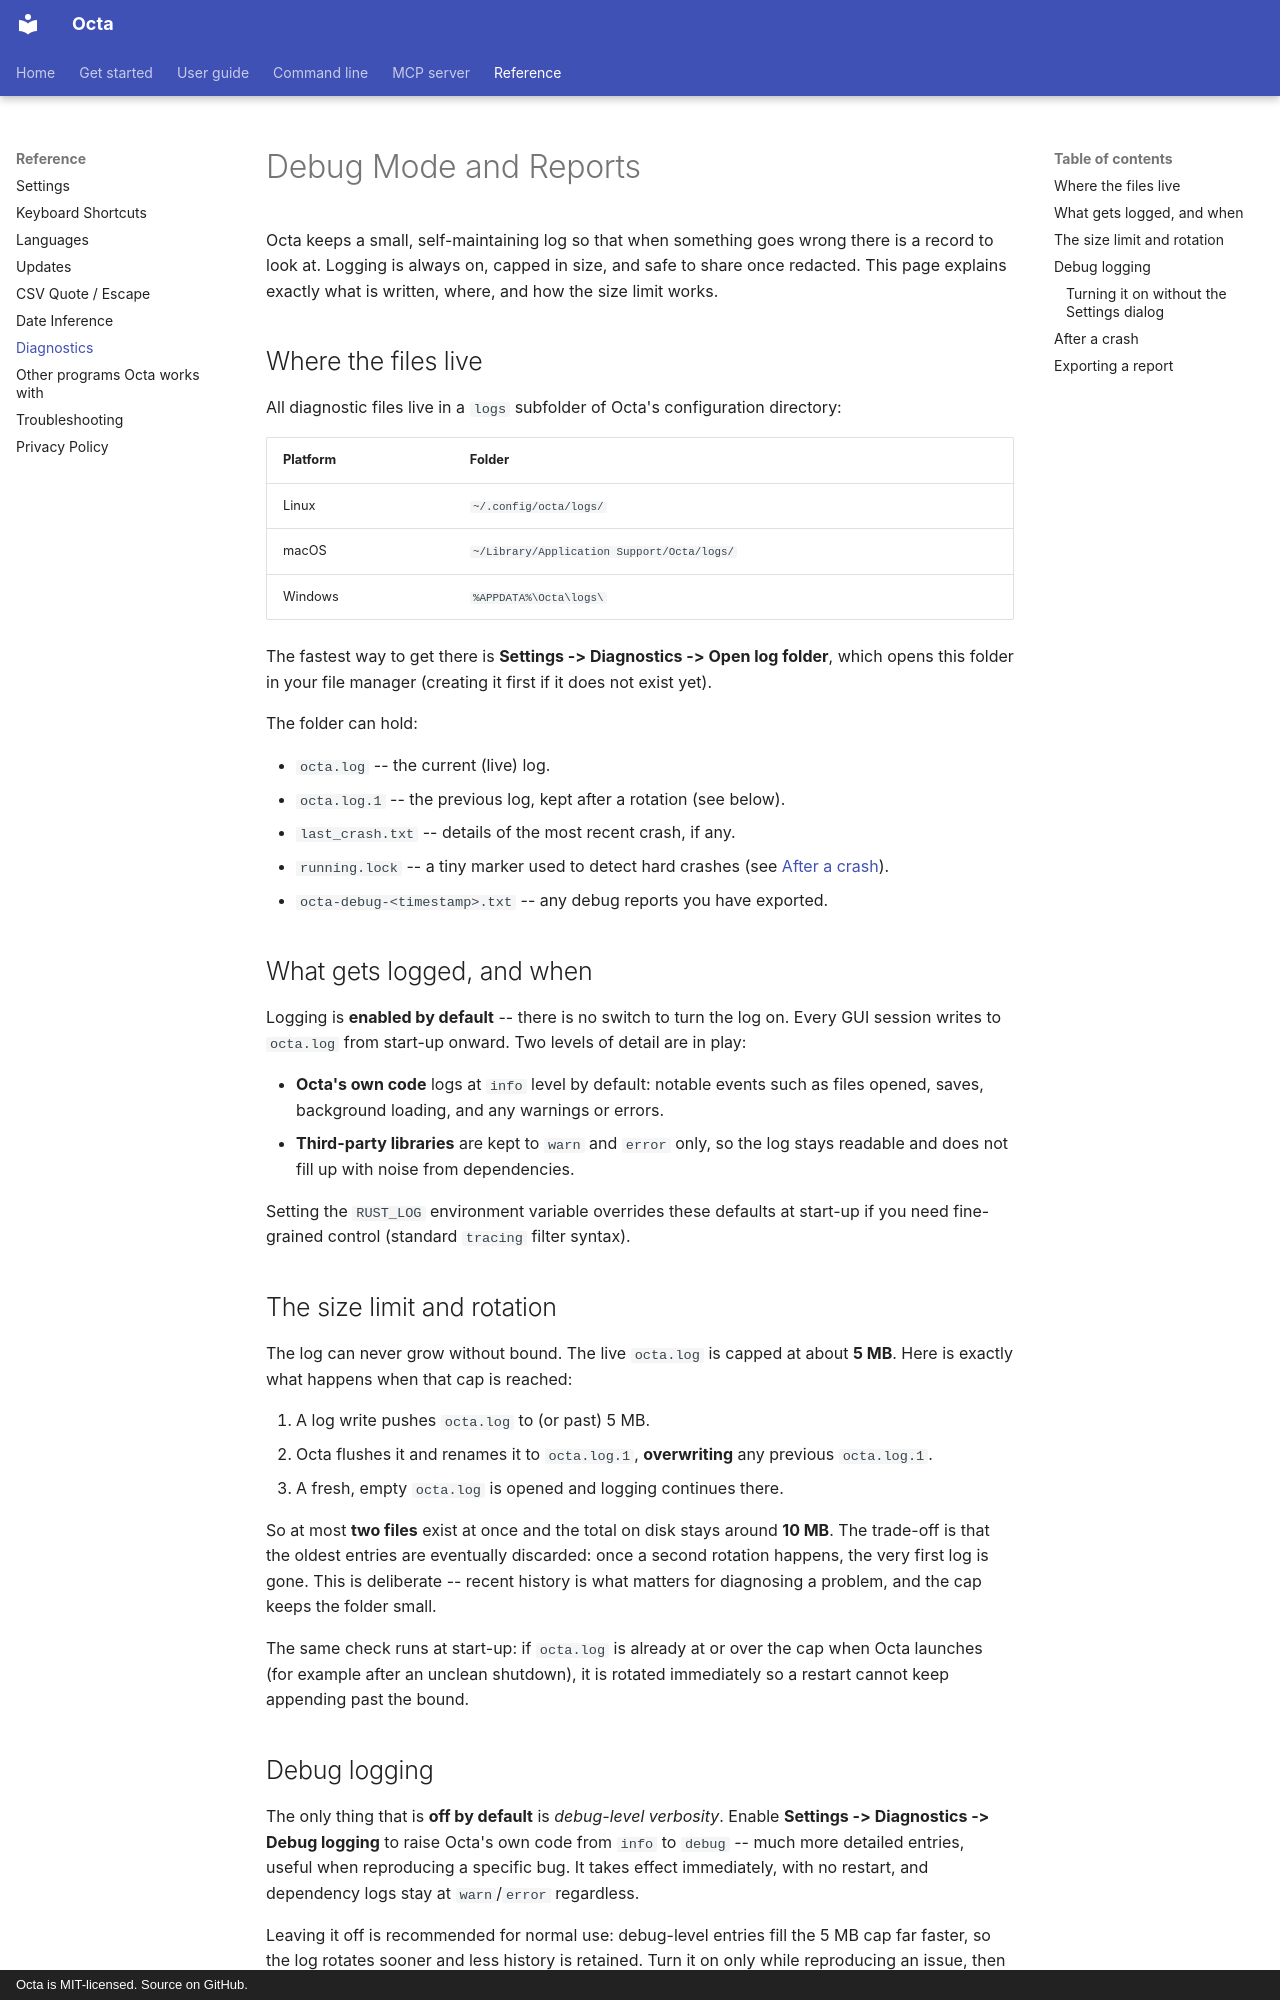

repository: thorstenfoltz/octa · page: reference/diagnostics/index.html · generator: mkdocs · copyright: Octa is MIT-licensed. Source on GitHub.

# Debug Mode and Reports

Octa keeps a small, self-maintaining log so that when something goes wrong
there is a record to look at. Logging is always on, capped in size, and safe
to share once redacted. This page explains exactly what is written, where, and
how the size limit works.

## Where the files live

All diagnostic files live in a `logs` subfolder of Octa's configuration
directory:

| Platform | Folder                                     |
|----------|--------------------------------------------|
| Linux    | `~/.config/octa/logs/`                     |
| macOS    | `~/Library/Application Support/Octa/logs/` |
| Windows  | `%APPDATA%\Octa\logs\`                     |

The fastest way to get there is **Settings -> Diagnostics -> Open log folder**,
which opens this folder in your file manager (creating it first if it does not
exist yet).

The folder can hold:

- `octa.log` -- the current (live) log.
- `octa.log.1` -- the previous log, kept after a rotation (see below).
- `last_crash.txt` -- details of the most recent crash, if any.
- `running.lock` -- a tiny marker used to detect hard crashes (see
  [After a crash](#after-a-crash)).
- `octa-debug-<timestamp>.txt` -- any debug reports you have exported.

## What gets logged, and when

Logging is **enabled by default** -- there is no switch to turn the log on.
Every GUI session writes to `octa.log` from start-up onward. Two levels of
detail are in play:

- **Octa's own code** logs at `info` level by default: notable events such as
  files opened, saves, background loading, and any warnings or errors.
- **Third-party libraries** are kept to `warn` and `error` only, so the log
  stays readable and does not fill up with noise from dependencies.

Setting the `RUST_LOG` environment variable overrides these defaults at
start-up if you need fine-grained control (standard `tracing` filter syntax).

## The size limit and rotation

The log can never grow without bound. The live `octa.log` is capped at about
**5 MB**. Here is exactly what happens when that cap is reached:

1. A log write pushes `octa.log` to (or past) 5 MB.
2. Octa flushes it and renames it to `octa.log.1`, **overwriting** any previous
   `octa.log.1`.
3. A fresh, empty `octa.log` is opened and logging continues there.

So at most **two files** exist at once and the total on disk stays around
**10 MB**. The trade-off is that the oldest entries are eventually discarded:
once a second rotation happens, the very first log is gone. This is deliberate
-- recent history is what matters for diagnosing a problem, and the cap keeps
the folder small.

The same check runs at start-up: if `octa.log` is already at or over the cap
when Octa launches (for example after an unclean shutdown), it is rotated
immediately so a restart cannot keep appending past the bound.

## Debug logging

The only thing that is **off by default** is *debug-level verbosity*. Enable
**Settings -> Diagnostics -> Debug logging** to raise Octa's own code from
`info` to `debug` -- much more detailed entries, useful when reproducing a
specific bug. It takes effect immediately, with no restart, and dependency logs
stay at `warn`/`error` regardless.

Leaving it off is recommended for normal use: debug-level entries fill the
5 MB cap far faster, so the log rotates sooner and less history is retained.
Turn it on only while reproducing an issue, then turn it back off.
